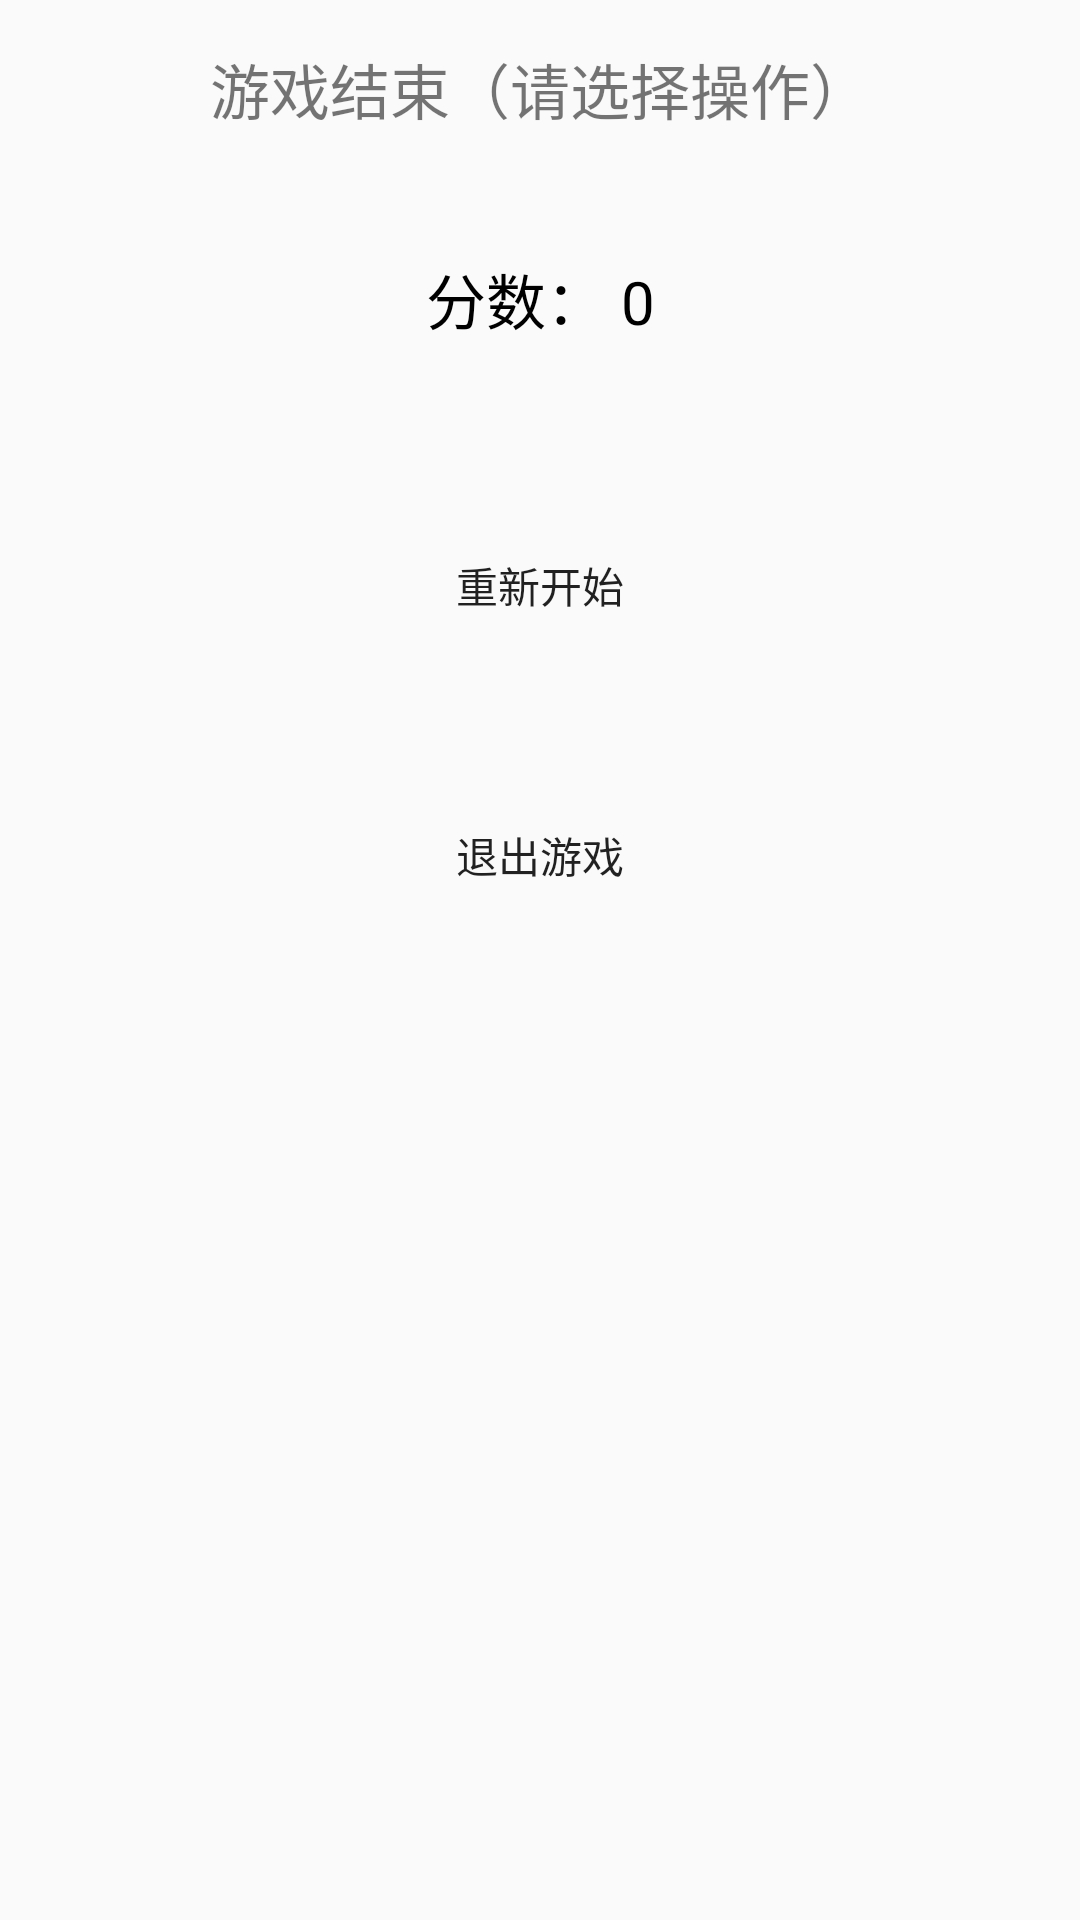

Layout XML and referenced resources for this Android screen:
<!-- AndroidManifest.xml: application theme AppTheme -->
<!-- res/layout/dialog_gameover.xml -->
<?xml version="1.0" encoding="utf-8"?>

<RelativeLayout xmlns:android="http://schemas.android.com/apk/res/android"
    android:layout_width="match_parent" android:layout_height="match_parent">

    <TextView
        android:id="@+id/gameover_text"
        android:layout_width="match_parent"
        android:layout_height="60dp"
        android:text="游戏结束（请选择操作）"
        android:textSize="20dp"
        android:gravity="center_horizontal"
        android:layout_marginTop="15dp"
        android:layout_marginBottom="10dp"
        />
    <TextView
        android:id="@+id/gameover_score"
        android:layout_width="match_parent"
        android:layout_height="60dp"
        android:text="分数： 0"
        android:textSize="20dp"
        android:textColor="#000"
        android:gravity="center_horizontal"
        android:layout_marginBottom="10dp"
        android:layout_below="@+id/gameover_text"
        />
    <Button
        android:id="@+id/gameover_replay"
        android:layout_width="match_parent"
        android:layout_height="60dp"
        android:text="重新开始"
        android:layout_marginLeft="15dp"
        android:layout_marginRight="15dp"
        android:layout_marginTop="10dp"
        android:layout_marginBottom="10dp"
        android:background="@drawable/button_p"
        android:layout_below="@+id/gameover_score"
        />
    <Button
        android:id="@+id/gameover_exitBtn"
        android:layout_width="match_parent"
        android:layout_height="60dp"
        android:text="退出游戏"
        android:layout_marginLeft="15dp"
        android:layout_marginRight="15dp"
        android:layout_marginTop="20dp"
        android:layout_marginBottom="10dp"
        android:background="@drawable/button_p"
        android:layout_below="@+id/gameover_replay"
        />
</RelativeLayout>
<!-- resources referenced by this layout -->
<resources>
  <style name="AppTheme" parent="Theme.AppCompat.Light.NoActionBar">
          
          <item name="colorPrimary">@color/colorPrimary</item>
          <item name="colorPrimaryDark">@color/colorPrimaryDark</item>
          <item name="colorAccent">@color/colorAccent</item>
      </style>
  <color name="colorPrimary">#6200EE</color>
  <color name="colorPrimaryDark">#3700B3</color>
  <color name="colorAccent">#03DAC5</color>
</resources>
